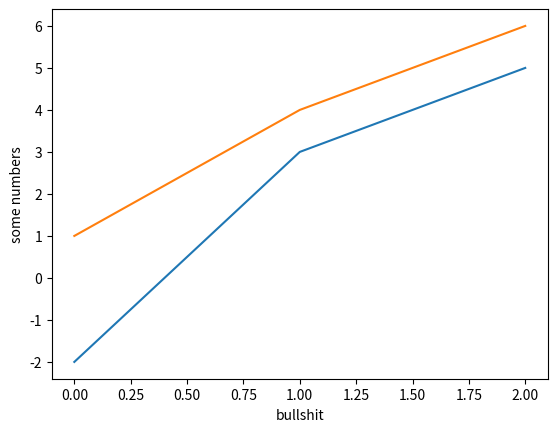

Write the Python code that produced this figure.
# Scrape multiple subreddits, plot data  ???
import matplotlib.pyplot as plt

plt.plot([(-2,1), (3,4), (5,6)])
plt.ylabel('some numbers')
plt.xlabel('bullshit')
plt.show()

# r = set(['test','what'])
# print set